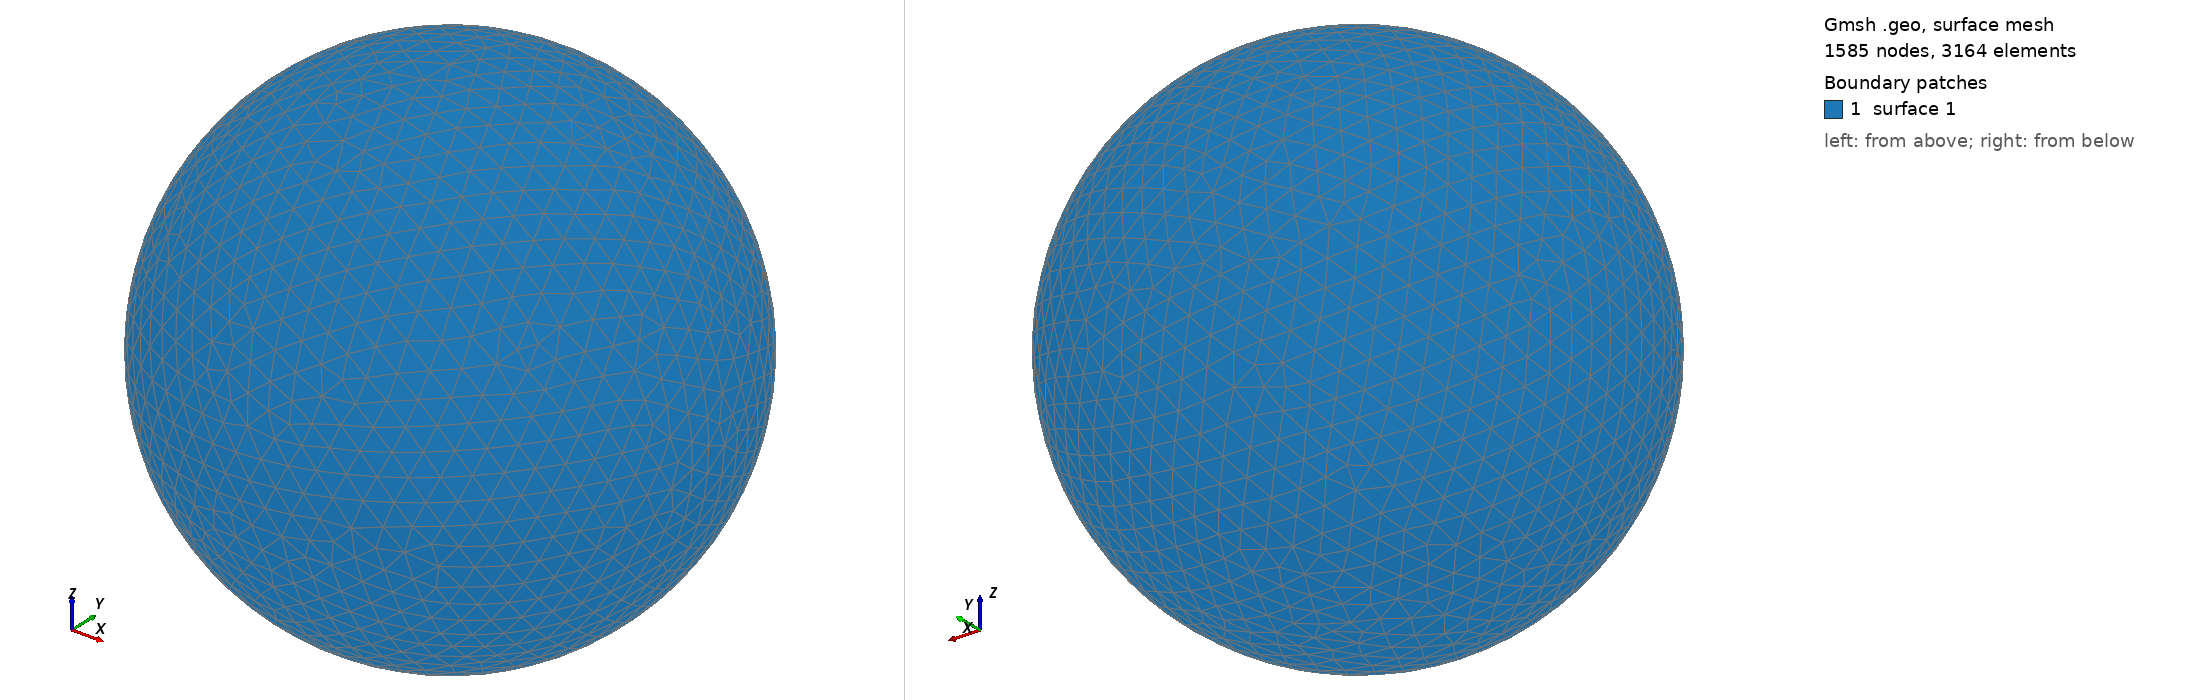

Gmsh geometry script, surface-meshed: 1585 nodes, 3164 surface elements. Boundary patches (legend numbers): 1 surface 1. Left view from above one corner, right view from below the opposite corner. The script declares no physical surfaces, so the legend lists its geometric surfaces. The drawing asked Gmsh for element sizes between 1% and 20% of the model's largest extent; the script's own settings can give other sizes.

=== shot1234.geo (drawn) ===
SetFactory("OpenCASCADE");
Point(1) = {0,0,0,0};
Sphere(1) = {0,0,0,0.03097000};
MeshSize{ PointsOf{ Surface{:}; } } = 0.003097000;
Mesh.ElementOrder=1;
Mesh.Format=39;
